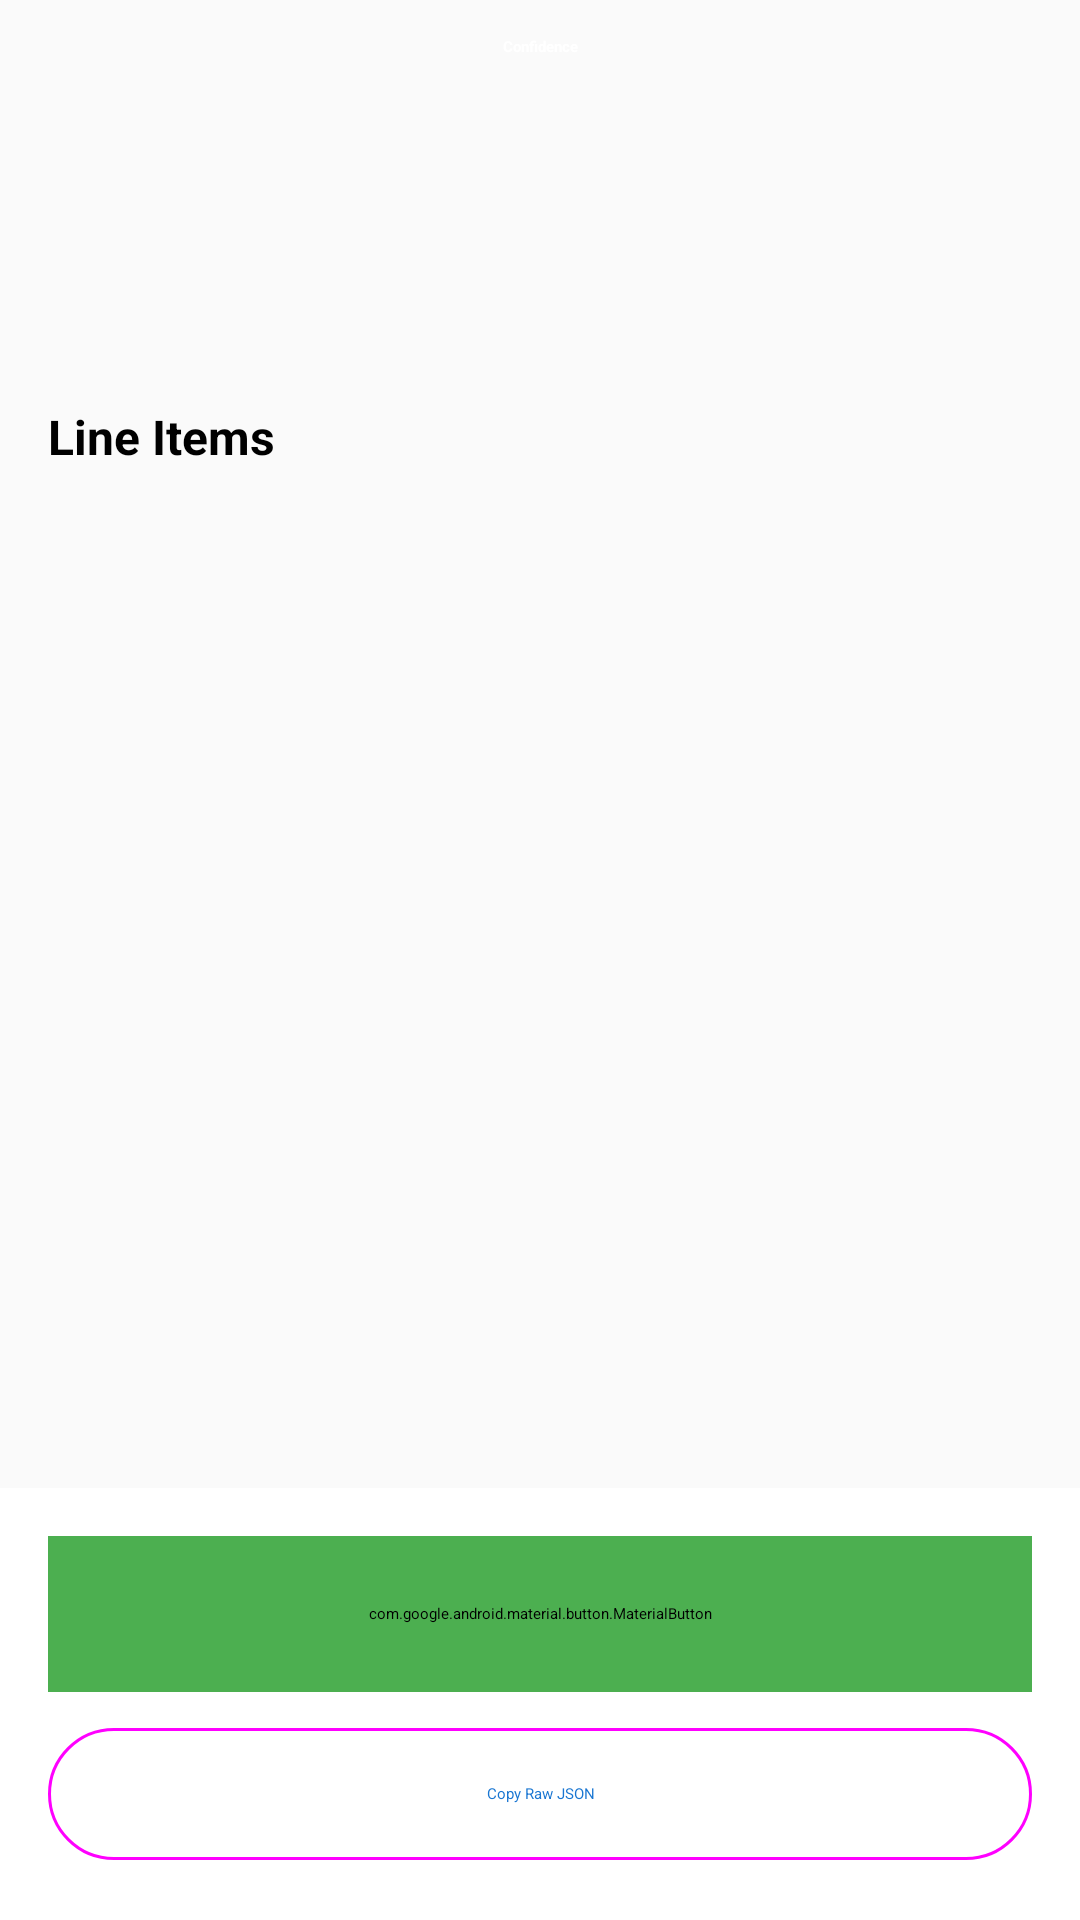

This screen was rendered from an Android layout file. Write that file and the resources it references.
<!-- AndroidManifest.xml: application theme Theme.Text2TextDigitizer -->
<!-- res/layout/activity_result.xml -->
<?xml version="1.0" encoding="utf-8"?>
<LinearLayout
    xmlns:android="http://schemas.android.com/apk/res/android"
    android:layout_width="match_parent"
    android:layout_height="match_parent"
    android:orientation="vertical"
    android:background="#FAFAFA">

    <TextView
        android:id="@+id/confidenceBanner"
        android:layout_width="match_parent"
        android:layout_height="wrap_content"
        android:padding="12dp"
        android:textColor="@android:color/white"
        android:textStyle="bold"
        android:gravity="center"
        android:text="Confidence" />

    <ScrollView
        android:layout_width="match_parent"
        android:layout_height="0dp"
        android:layout_weight="1"
        android:padding="16dp">

        <LinearLayout
            android:layout_width="match_parent"
            android:layout_height="wrap_content"
            android:orientation="vertical">

            <TextView
                android:id="@+id/totalMismatchWarning"
                android:layout_width="match_parent"
                android:layout_height="wrap_content"
                android:padding="10dp"
                android:textColor="#B71C1C"
                android:background="#FFEBEE"
                android:visibility="gone"
                android:layout_marginBottom="8dp" />

            <TextView
                android:id="@+id/tvDate"
                android:layout_width="match_parent"
                android:layout_height="wrap_content"
                android:textSize="16sp"
                android:layout_marginBottom="4dp" />

            <TextView
                android:id="@+id/tvSeller"
                android:layout_width="match_parent"
                android:layout_height="wrap_content"
                android:textSize="16sp"
                android:layout_marginBottom="4dp" />

            <TextView
                android:id="@+id/tvComputedTotal"
                android:layout_width="match_parent"
                android:layout_height="wrap_content"
                android:textSize="18sp"
                android:textStyle="bold"
                android:layout_marginBottom="12dp" />

            <TextView
                android:layout_width="match_parent"
                android:layout_height="wrap_content"
                android:text="Line Items"
                android:textStyle="bold"
                android:textSize="16sp"
                android:layout_marginBottom="8dp" />

            <androidx.recyclerview.widget.RecyclerView
                android:id="@+id/recyclerItems"
                android:layout_width="match_parent"
                android:layout_height="wrap_content"
                android:nestedScrollingEnabled="false"
                android:layout_marginBottom="12dp" />

            <TextView
                android:id="@+id/tvWarnings"
                android:layout_width="match_parent"
                android:layout_height="wrap_content"
                android:padding="10dp"
                android:textColor="#E65100"
                android:background="#FFF3E0"
                android:visibility="gone"
                android:layout_marginBottom="8dp" />

            <TextView
                android:id="@+id/tvLatency"
                android:layout_width="match_parent"
                android:layout_height="wrap_content"
                android:textColor="#9E9E9E"
                android:textSize="12sp"
                android:layout_marginBottom="8dp" />

        </LinearLayout>
    </ScrollView>

    
    <LinearLayout
        android:layout_width="match_parent"
        android:layout_height="wrap_content"
        android:orientation="vertical"
        android:padding="16dp"
        android:background="@android:color/white"
        android:elevation="4dp">

        <com.google.android.material.button.MaterialButton
            android:id="@+id/btnExport"
            android:layout_width="match_parent"
            android:layout_height="52dp"
            android:text="Export to Google Sheets"
            android:backgroundTint="#4CAF50"
            android:layout_marginBottom="8dp" />

        <ProgressBar
            android:id="@+id/exportProgress"
            android:layout_width="wrap_content"
            android:layout_height="wrap_content"
            android:layout_gravity="center"
            android:visibility="gone"
            android:layout_marginBottom="4dp" />

        <com.google.android.material.button.MaterialButton
            android:id="@+id/btnCopyJson"
            android:layout_width="match_parent"
            android:layout_height="52dp"
            android:text="Copy Raw JSON"
            style="@style/Widget.Material3.Button.OutlinedButton" />

    </LinearLayout>

</LinearLayout>
<!-- resources referenced by this layout -->
<resources>
  <style name="Theme.Text2TextDigitizer" parent="Theme.Material3.DayNight.DarkActionBar">
          <item name="colorPrimary">#1976D2</item>
          <item name="colorPrimaryVariant">#1565C0</item>
          <item name="colorOnPrimary">@android:color/white</item>
          <item name="colorSecondary">#4CAF50</item>
          <item name="colorOnSecondary">@android:color/white</item>
          <item name="android:statusBarColor">#1565C0</item>
      </style>
</resources>
